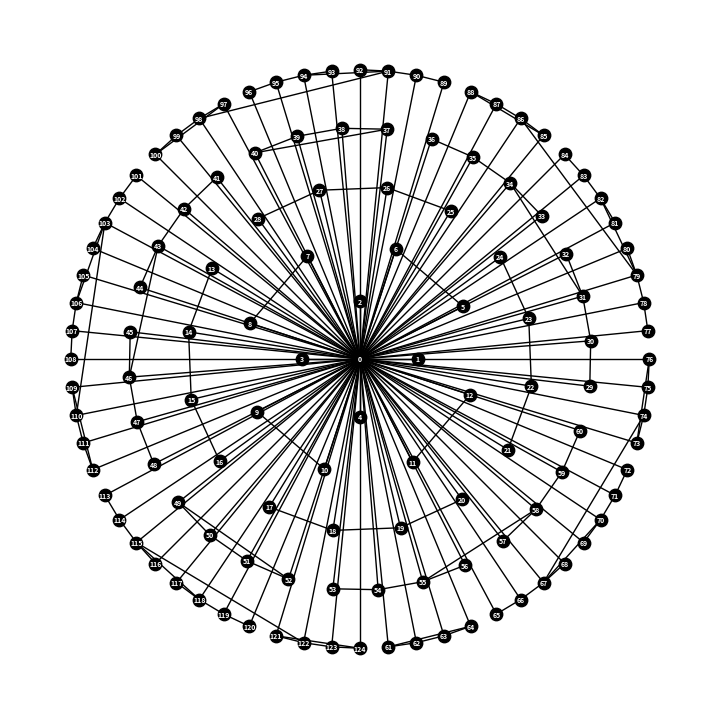

Python code for this plot:
import matplotlib.pyplot as plt
import networkx as nx
import numpy as np


class G_mi:

    # -----------------------------------------------------
    # GRAPH INITIALIZER ->
    # [num of n-levels, nodes per level, construction-type]
    # -----------------------------------------------------
    def __init__(self, n, k, construction):
        self.n = n
        self.construction = construction
        self.k = k

    # -----------------------------------------------------
    # ADDITIONAL VARIABLES ->
    # G - the graph, nodes - list of all nodes for G,
    # edges - list of all edges for G, weights - weighted
    # adjacency matrix for G, total_nodes - total # of nodes
    # -----------------------------------------------------
    G = nx.Graph()
    nodes = list(G.nodes)
    edges = list(G.edges)
    weights = [[]]
    # -----------------------------------------------------
    # GET NUM OF N-LEVELS
    # -----------------------------------------------------

    def get_n(self):
        return self.n

    # -----------------------------------------------------
    # GET CONSTRUCTION-TYPE
    # -----------------------------------------------------
    def get_const(self):
        return self.construction

    # -----------------------------------------------------
    # GET NUM OF NODES PER N-LEVEL
    # -----------------------------------------------------
    def get_k(self):
        return self.k

    # -----------------------------------------------------
    # GET LIST OF VERTICES (NODES)
    # -----------------------------------------------------
    def get_vertices(self):
        return self.nodes

    # -----------------------------------------------------
    # GET LIST OF EDGES
    # -----------------------------------------------------
    def get_edges(self):
        return self.edges

    # -----------------------------------------------------
    # GET WEIGHTED ADJ. MATRIX
    # -----------------------------------------------------
    def get_weight_matrix(self):
        return self.weights

    # -----------------------------------------------------
    # GET THE WHOLE GRAPH
    # -----------------------------------------------------
    def get_graph(self):
        return self.G

    # -----------------------------------------------------
    # /////////////////////////////////////////////////////
    # -----------------------------------------------------

    # -----------------------------------------------------
    # GET TOTAL NUM OF NODES
    # -----------------------------------------------------
    def get_total_nodes(self):
        return sum([self.k*2**(i-1) for i in range(1, self.n+1)], 1)

    # -----------------------------------------------------
    # GENERATE ADJ. MATRIX - (based off specific graph)
    # looks at the weight for each edge in the edge set for
    # and appropriately encodes it in a matrix with dim.
    # (\sum_{i=0}^n 2^{n-1})^2 or (total_nodes)^2
    # -----------------------------------------------------
    def populate_weights(self):
        self.weights = [[0 for _ in range(self.get_total_nodes())]
                        for _ in range(self.get_total_nodes())]
        for i in range(len(self.weights)):

            for j in range(len(self.weights[i])):

                if self.G.has_edge(i, j):

                    weight = self.G.get_edge_data(
                        i, j).get("weight", None)

                    self.weights[i][j] = weight

    def display_weights(self):
        matrix = ""
        for row in self.weights:
            matrix += str(row)+"\n"
        return matrix

    def display_sub_adj(self, r):
        sub_matrix = ""
        index = 0
        for row in self.weights:
            if index > self.k*(2**(r)):
                sub_matrix += str(row[self.k*(2**(r))+1:])+"\n"
            index += 1
            # print(index)
        return sub_matrix

    # -----------------------------------------------------
    # CONSTRUCT GRAPH ->
    # [k - starting n-level, [] - empty unless k>1]
    #
    # based on choice of construction, the function builds
    # the appropriate model of G_mi to your specs.
    # -----------------------------------------------------
    def construct_graph(self, m, edges):
        t = self.get_total_nodes() - 1
        self.G.add_node(0)
        self.G.add_nodes_from(list(range(1, t+1)))
        print(self.G.nodes)
        print(edges)

        if m == 1:
            print("REACHED-1")
            for i in range(1, t+1):
                edges.append((0, i))
            return self.construct_graph(m+1, edges)

        elif m == 2:
            print("REACHED-2")
            for i in range(k+2*(0)+1, t, 2):
                edges.append((i, i+1))
            return self.construct_graph(m+1, edges)

        elif m == 3:
            j = self.k*(2**(m-1)-1)+2
            print(f"REACHED-{m}")
            print(f"j is {j}")
            for i in range(j, t, 4):
                print(f"i is: {i}")
                edges.append((i, i+(2**(m-2)-1)))
            return self.construct_graph(m+1, edges)

        elif m <= self.n:
            j = self.k*(2**(m-1)-1)+(2**(m-2)-1)
            print(f"REACHED-{m}")
            print(f"j is {j}")
            step = 2**(m-3)+2**(m-2)
            print(step)
            for i in range(j, t, step):
                print(f"i is: {i}")
                edges.append((i, i+(2**(m-2)-1)))
            return self.construct_graph(m+1, edges)

        self.G.add_edges_from(edges)

    def count_weight_1_edges(self, node):
        return sum(1 for _, neighbor, data in self.G.edges(node, data=True) if data["weight"] == 1)

    def sort_nodes(self):
        return sorted(self.G.nodes, key=self.count_weight_1_edges, reverse=True)

    def __str__(self):
        info_string = f"G_mi Graph Info \n"
        info_string += f"--------------------\n"
        info_string += f"n-levels: {self.n}\n"
        info_string += f"nodes per level: {self.k}\n"
        info_string += f"construction: {self.construction}\n"
        info_string += f"total nodes: {self.get_total_nodes()}\n"
        info_string += f"weighted adjacency matrix: \n\n"
        info_string += self.display_sub_adj(3)
        return info_string


options = {
    'node_color': 'black',
    'node_size': 80,
    'width': 1,
}

n = 5
k = 4

TestGraph = G_mi(n, k, "General")

TestGraph.construct_graph(1, [])
TestGraph.populate_weights()

Gr = TestGraph.get_graph()
kr = TestGraph.get_k()
print("HERE")

shells = [[0], list(range(1, (kr*2**0)+1))]

for i in range(1, k+1):
    start = sum(kr * (2**j) for j in range(i))
    end = start + kr * (2**i)
    shells.append(list(range(start + 1, end + 1)))

pos = {}

radii = list(range(0, TestGraph.get_n()+3))
print("CHECK")
print(len(radii))

shell_angles = []

# weight_to_color = {
#     1: 'black',
#     2: 'black',
#     3: 'black',
# }

# edge_colors = [weight_to_color.get(data['weight'], 'black')
#                for u, v, data in Gr.edges(data=True)]

for i, shell in enumerate(shells):
    radius = radii[i]
    num_nodes = len(shell)
    angles = np.linspace(0, 2.0 * np.pi, num_nodes,
                         endpoint=False) + (np.pi/2**radius+((np.pi/5)*radius*(radius-1)))-(np.pi/2)
    shell_angles.append(angles)

    for j, node in enumerate(shell):
        pos[node] = (radius * np.cos(shell_angles[i][j]),
                     radius * np.sin(shell_angles[i][j]))

plt.figure(figsize=(7, 7))
nx.draw(Gr, pos, with_labels=True, font_size=5,
        font_weight='bold', font_color='white', ** options)

# edge_color=edge_colors

print(TestGraph)
plt.show()
